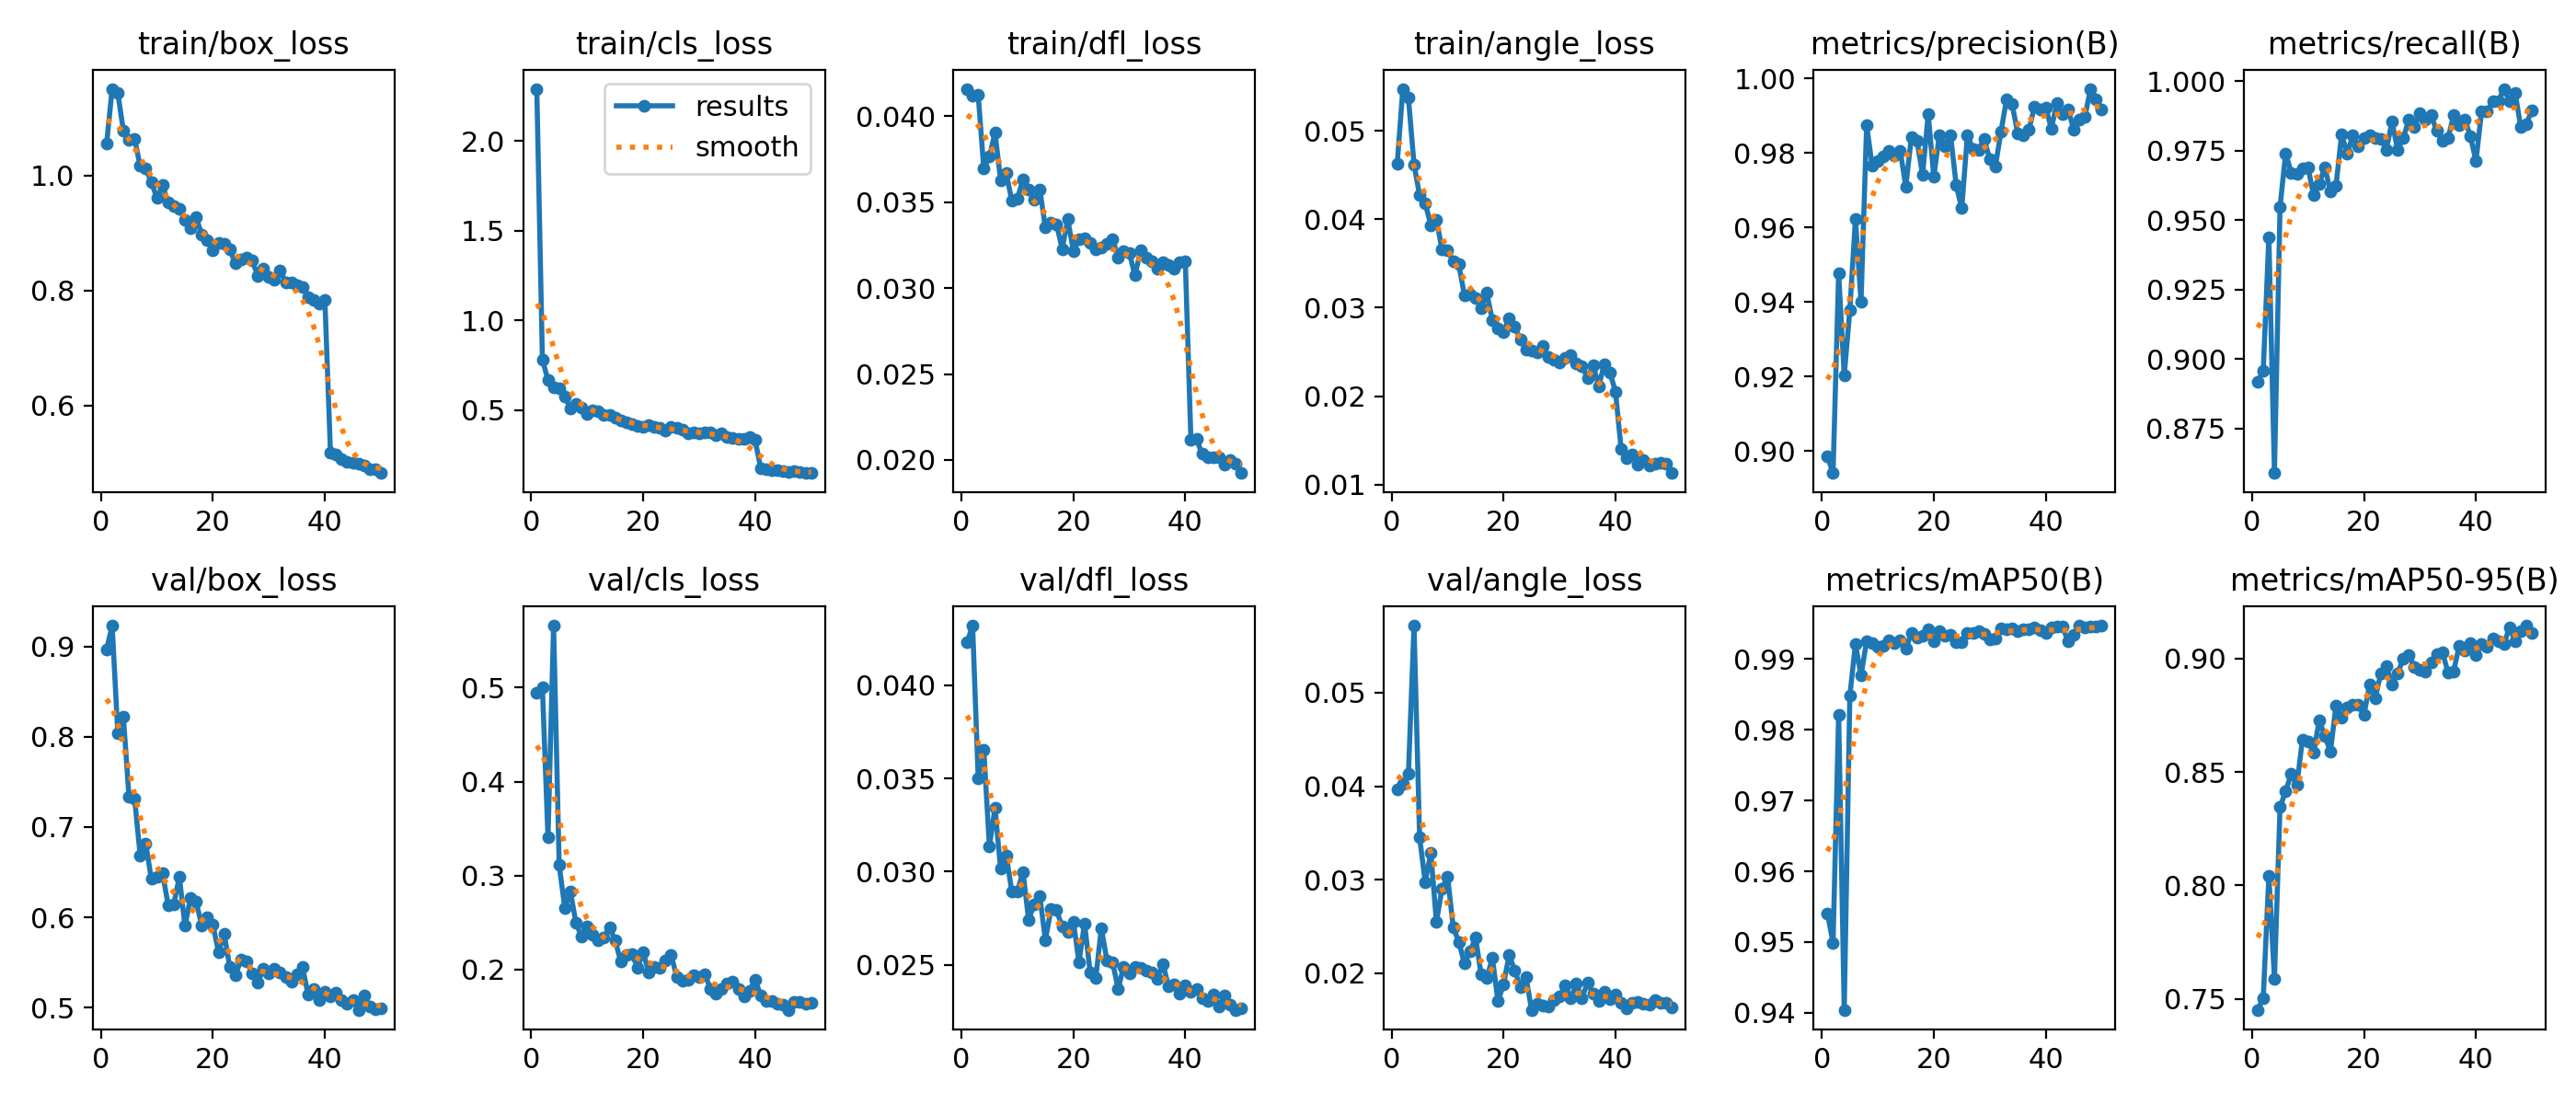

Source data for this figure (header and first rows):
epoch, time, train/box_loss, train/cls_loss, train/dfl_loss, train/angle_loss, metrics/precision(B), metrics/recall(B), metrics/mAP50(B), metrics/mAP50-95(B), val/box_loss, val/cls_loss, val/dfl_loss, val/angle_loss, lr/pg0, lr/pg1, lr/pg2
1, 64.18, 1.055, 2.29, 0.04159, 0.04624, 0.8985, 0.8918, 0.9541, 0.7451, 0.8966, 0.4949, 0.04229, 0.03966, 0.0006645, 0.0006645, 0.0006645
2, 107.2, 1.15, 0.7802, 0.04119, 0.05473, 0.8941, 0.8959, 0.9499, 0.7504, 0.9229, 0.5005, 0.04319, 0.0403, 0.001305, 0.001305, 0.001305
3, 150.6, 1.144, 0.6656, 0.04122, 0.0537, 0.9477, 0.9438, 0.9821, 0.8042, 0.8041, 0.3404, 0.035, 0.04132, 0.001919, 0.001919, 0.001919
4, 192.5, 1.077, 0.628, 0.03694, 0.0462, 0.9203, 0.8589, 0.9404, 0.7589, 0.8222, 0.5659, 0.03652, 0.05717, 0.001881, 0.001881, 0.001881
5, 242.3, 1.062, 0.6201, 0.03764, 0.04268, 0.9378, 0.9548, 0.9848, 0.8345, 0.7338, 0.3112, 0.03135, 0.03452, 0.001842, 0.001842, 0.001842
6, 287.4, 1.063, 0.5745, 0.03904, 0.04182, 0.9622, 0.974, 0.9921, 0.8415, 0.7319, 0.2658, 0.03341, 0.02975, 0.001802, 0.001802, 0.001802
7, 333.8, 1.016, 0.5089, 0.03629, 0.03932, 0.9401, 0.9671, 0.9877, 0.8491, 0.6684, 0.2829, 0.03015, 0.03291, 0.001762, 0.001762, 0.001762
8, 375.4, 1.012, 0.5308, 0.03669, 0.03994, 0.9874, 0.9666, 0.9926, 0.8442, 0.6812, 0.2497, 0.03088, 0.02548, 0.001723, 0.001723, 0.001723
9, 416.7, 0.9881, 0.514, 0.03509, 0.03657, 0.9765, 0.9686, 0.9923, 0.8643, 0.6424, 0.2348, 0.02895, 0.02905, 0.001683, 0.001683, 0.001683
10, 458.5, 0.9602, 0.4782, 0.0352, 0.03646, 0.9779, 0.9689, 0.9917, 0.8636, 0.645, 0.2464, 0.02896, 0.03036, 0.001644, 0.001644, 0.001644
11, 499.9, 0.9827, 0.4975, 0.03633, 0.03526, 0.979, 0.9589, 0.9919, 0.8585, 0.6488, 0.2376, 0.02999, 0.02492, 0.001604, 0.001604, 0.001604
12, 541.1, 0.9526, 0.493, 0.03571, 0.03488, 0.9805, 0.9631, 0.9927, 0.8728, 0.6135, 0.2314, 0.02743, 0.02335, 0.001564, 0.001564, 0.001564
13, 584.1, 0.9463, 0.4717, 0.03517, 0.03141, 0.9792, 0.9691, 0.9922, 0.866, 0.6146, 0.2339, 0.02823, 0.02109, 0.001525, 0.001525, 0.001525
14, 625.4, 0.9424, 0.4725, 0.03574, 0.03151, 0.9806, 0.9603, 0.9927, 0.8589, 0.6446, 0.2453, 0.02871, 0.02234, 0.001485, 0.001485, 0.001485
15, 667.9, 0.922, 0.4556, 0.03352, 0.03106, 0.971, 0.9625, 0.9914, 0.8794, 0.5904, 0.231, 0.02633, 0.0238, 0.001446, 0.001446, 0.001446
16, 709.4, 0.9081, 0.4388, 0.03381, 0.02997, 0.9844, 0.9808, 0.9937, 0.8738, 0.6211, 0.2084, 0.02798, 0.01985, 0.001406, 0.001406, 0.001406
17, 750.7, 0.9268, 0.4321, 0.0337, 0.03166, 0.9833, 0.974, 0.993, 0.8786, 0.617, 0.2154, 0.02793, 0.01946, 0.001366, 0.001366, 0.001366
18, 791.9, 0.8971, 0.4213, 0.03228, 0.02854, 0.9741, 0.9804, 0.9933, 0.8796, 0.5911, 0.2161, 0.02704, 0.02164, 0.001327, 0.001327, 0.001327
19, 833.7, 0.8877, 0.4108, 0.034, 0.0276, 0.9904, 0.9767, 0.9942, 0.8796, 0.6003, 0.2023, 0.02678, 0.01701, 0.001287, 0.001287, 0.001287
20, 874.9, 0.8692, 0.404, 0.03217, 0.02724, 0.9736, 0.9795, 0.9925, 0.8752, 0.5915, 0.2183, 0.02733, 0.01885, 0.001248, 0.001248, 0.001248
21, 916.2, 0.8824, 0.4173, 0.03282, 0.02883, 0.9849, 0.9807, 0.994, 0.8885, 0.5612, 0.1972, 0.02516, 0.02196, 0.001208, 0.001208, 0.001208
22, 957.7, 0.8815, 0.403, 0.03289, 0.02787, 0.9819, 0.9795, 0.9933, 0.8827, 0.582, 0.2032, 0.02723, 0.0203, 0.001168, 0.001168, 0.001168
23, 999.1, 0.8714, 0.3975, 0.03261, 0.02637, 0.9849, 0.9794, 0.9935, 0.8933, 0.5452, 0.2019, 0.0246, 0.01852, 0.001129, 0.001129, 0.001129
24, 1041, 0.847, 0.384, 0.03224, 0.02529, 0.9713, 0.9753, 0.9924, 0.8966, 0.5355, 0.2095, 0.02429, 0.01961, 0.001089, 0.001089, 0.001089
25, 1082, 0.8542, 0.4032, 0.03237, 0.02512, 0.9651, 0.9854, 0.9924, 0.8887, 0.5527, 0.2157, 0.02697, 0.01609, 0.00105, 0.00105, 0.00105
26, 1124, 0.8563, 0.3995, 0.0326, 0.02497, 0.9848, 0.9753, 0.9937, 0.8935, 0.5515, 0.1922, 0.02524, 0.01671, 0.00101, 0.00101, 0.00101
27, 1165, 0.8522, 0.3893, 0.03286, 0.02572, 0.9811, 0.9795, 0.9937, 0.8997, 0.5382, 0.1884, 0.02514, 0.01658, 0.0009704, 0.0009704, 0.0009704
28, 1207, 0.8256, 0.3715, 0.03179, 0.02448, 0.9809, 0.986, 0.9939, 0.9017, 0.5274, 0.1888, 0.02373, 0.0165, 0.0009308, 0.0009308, 0.0009308
29, 1254, 0.8376, 0.3758, 0.03214, 0.02411, 0.9838, 0.9836, 0.9936, 0.8963, 0.5426, 0.1936, 0.02491, 0.0171, 0.0008912, 0.0008912, 0.0008912
30, 1296, 0.824, 0.3708, 0.03206, 0.02376, 0.9783, 0.9883, 0.9928, 0.8949, 0.5375, 0.1918, 0.02455, 0.0175, 0.0008516, 0.0008516, 0.0008516
31, 1337, 0.8181, 0.3728, 0.03073, 0.02435, 0.9764, 0.9863, 0.9929, 0.8942, 0.5432, 0.1953, 0.02487, 0.01869, 0.000812, 0.000812, 0.000812
32, 1378, 0.834, 0.3747, 0.03218, 0.0246, 0.9857, 0.9877, 0.9943, 0.8982, 0.5389, 0.1796, 0.02486, 0.01729, 0.0007724, 0.0007724, 0.0007724
33, 1421, 0.8144, 0.3594, 0.03175, 0.02371, 0.9944, 0.9821, 0.9942, 0.902, 0.5339, 0.1746, 0.02471, 0.01889, 0.0007328, 0.0007328, 0.0007328
34, 1462, 0.8132, 0.3703, 0.03156, 0.02342, 0.993, 0.9784, 0.9943, 0.9029, 0.5286, 0.179, 0.02462, 0.01735, 0.0006932, 0.0006932, 0.0006932
35, 1507, 0.8084, 0.3512, 0.03114, 0.02203, 0.9852, 0.9795, 0.9939, 0.894, 0.537, 0.1857, 0.02425, 0.01901, 0.0006536, 0.0006536, 0.0006536
36, 1548, 0.8055, 0.3423, 0.03149, 0.02352, 0.9846, 0.9877, 0.9942, 0.8942, 0.5451, 0.1875, 0.02506, 0.01782, 0.000614, 0.000614, 0.000614
37, 1589, 0.7874, 0.3368, 0.03132, 0.02114, 0.9863, 0.9843, 0.9942, 0.9057, 0.5142, 0.1789, 0.02385, 0.01702, 0.0005744, 0.0005744, 0.0005744
38, 1631, 0.7832, 0.3377, 0.03114, 0.02362, 0.9925, 0.9863, 0.9944, 0.9037, 0.5209, 0.1712, 0.02396, 0.01801, 0.0005348, 0.0005348, 0.0005348
39, 1672, 0.7773, 0.3469, 0.0315, 0.0227, 0.9917, 0.9803, 0.9941, 0.9067, 0.5079, 0.1777, 0.02348, 0.01726, 0.0004952, 0.0004952, 0.0004952
40, 1716, 0.7831, 0.3325, 0.03155, 0.02046, 0.9921, 0.9712, 0.9937, 0.9016, 0.5176, 0.1889, 0.02393, 0.01769, 0.0004556, 0.0004556, 0.0004556
41, 1758, 0.5179, 0.1754, 0.02117, 0.01405, 0.9866, 0.989, 0.9945, 0.9063, 0.5122, 0.1727, 0.02355, 0.01681, 0.000416, 0.000416, 0.000416
42, 1799, 0.514, 0.1704, 0.02121, 0.01304, 0.9933, 0.989, 0.9946, 0.9051, 0.5163, 0.1666, 0.02369, 0.01624, 0.0003764, 0.0003764, 0.0003764
43, 1841, 0.5071, 0.1666, 0.02035, 0.01345, 0.9904, 0.9927, 0.9946, 0.9087, 0.5079, 0.1669, 0.0232, 0.01688, 0.0003368, 0.0003368, 0.0003368
44, 1883, 0.5016, 0.1637, 0.02018, 0.01229, 0.9918, 0.9928, 0.9925, 0.9076, 0.5042, 0.1633, 0.02306, 0.0169, 0.0002972, 0.0002972, 0.0002972
45, 1926, 0.4995, 0.1567, 0.02014, 0.01275, 0.9863, 0.9973, 0.9934, 0.9063, 0.5084, 0.1629, 0.02343, 0.0167, 0.0002576, 0.0002576, 0.0002576
46, 1968, 0.4977, 0.1516, 0.02016, 0.01221, 0.9891, 0.9928, 0.9947, 0.9138, 0.4974, 0.1572, 0.02275, 0.01665, 0.000218, 0.000218, 0.000218
47, 2010, 0.4955, 0.1579, 0.01973, 0.01235, 0.9898, 0.9959, 0.9945, 0.9076, 0.5131, 0.166, 0.02338, 0.01715, 0.0001784, 0.0001784, 0.0001784
48, 2051, 0.4883, 0.1552, 0.02002, 0.01249, 0.9972, 0.9835, 0.9945, 0.9122, 0.5016, 0.1655, 0.02287, 0.01682, 0.0001388, 0.0001388, 0.0001388
49, 2093, 0.4885, 0.1479, 0.01977, 0.01232, 0.9945, 0.9845, 0.9947, 0.9145, 0.4978, 0.1638, 0.02259, 0.01689, 9.92e-05, 9.92e-05, 9.92e-05
50, 2136, 0.4822, 0.15, 0.01924, 0.01131, 0.9918, 0.9896, 0.9947, 0.9114, 0.4992, 0.1649, 0.02265, 0.0164, 5.96e-05, 5.96e-05, 5.96e-05
